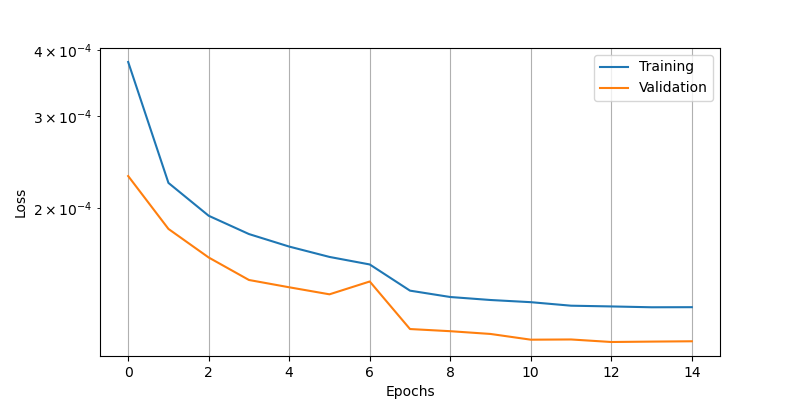

The file beside this chart, header and first rows:
epoch, loss, val_loss
0, 0.0003802, 0.0002305
1, 0.0002237, 0.0001828
2, 0.0001937, 0.0001613
3, 0.0001787, 0.0001461
4, 0.0001692, 0.0001415
5, 0.0001617, 0.0001372
6, 0.0001564, 0.0001451
7, 0.0001394, 0.0001178
8, 0.0001356, 0.0001167
9, 0.0001338, 0.0001153
10, 0.0001326, 0.0001124
11, 0.0001305, 0.0001126
12, 0.0001301, 0.0001113
13, 0.0001296, 0.0001115
14, 0.0001297, 0.0001117
